Labelled photos from "weld_defects", an image-classification folder in Rajiv1417/ML_Ops. The possible labels are: defect, normal.

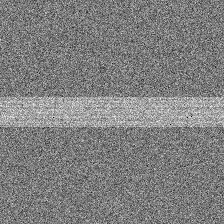
Label: normal

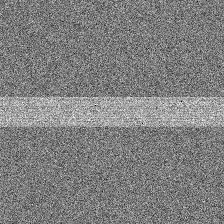
Label: normal

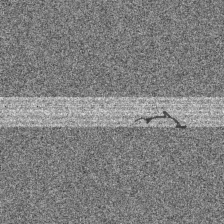
Label: defect

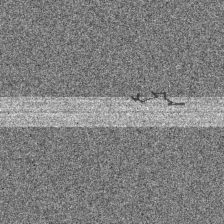
Label: defect

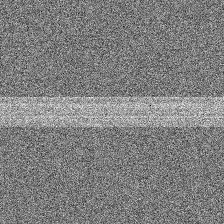
Label: normal

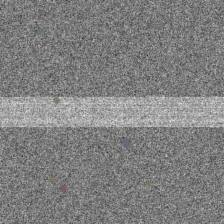
Label: defect
